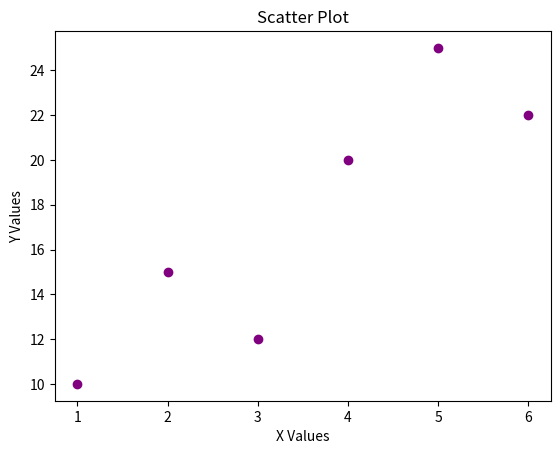

The script that saved this image:
import matplotlib.pyplot as plt

x = [1, 2, 3, 4, 5, 6]
y = [10, 15, 12, 20, 25, 22]

plt.scatter(x, y, color="purple")
plt.title("Scatter Plot")
plt.xlabel("X Values")
plt.ylabel("Y Values")
plt.show()
